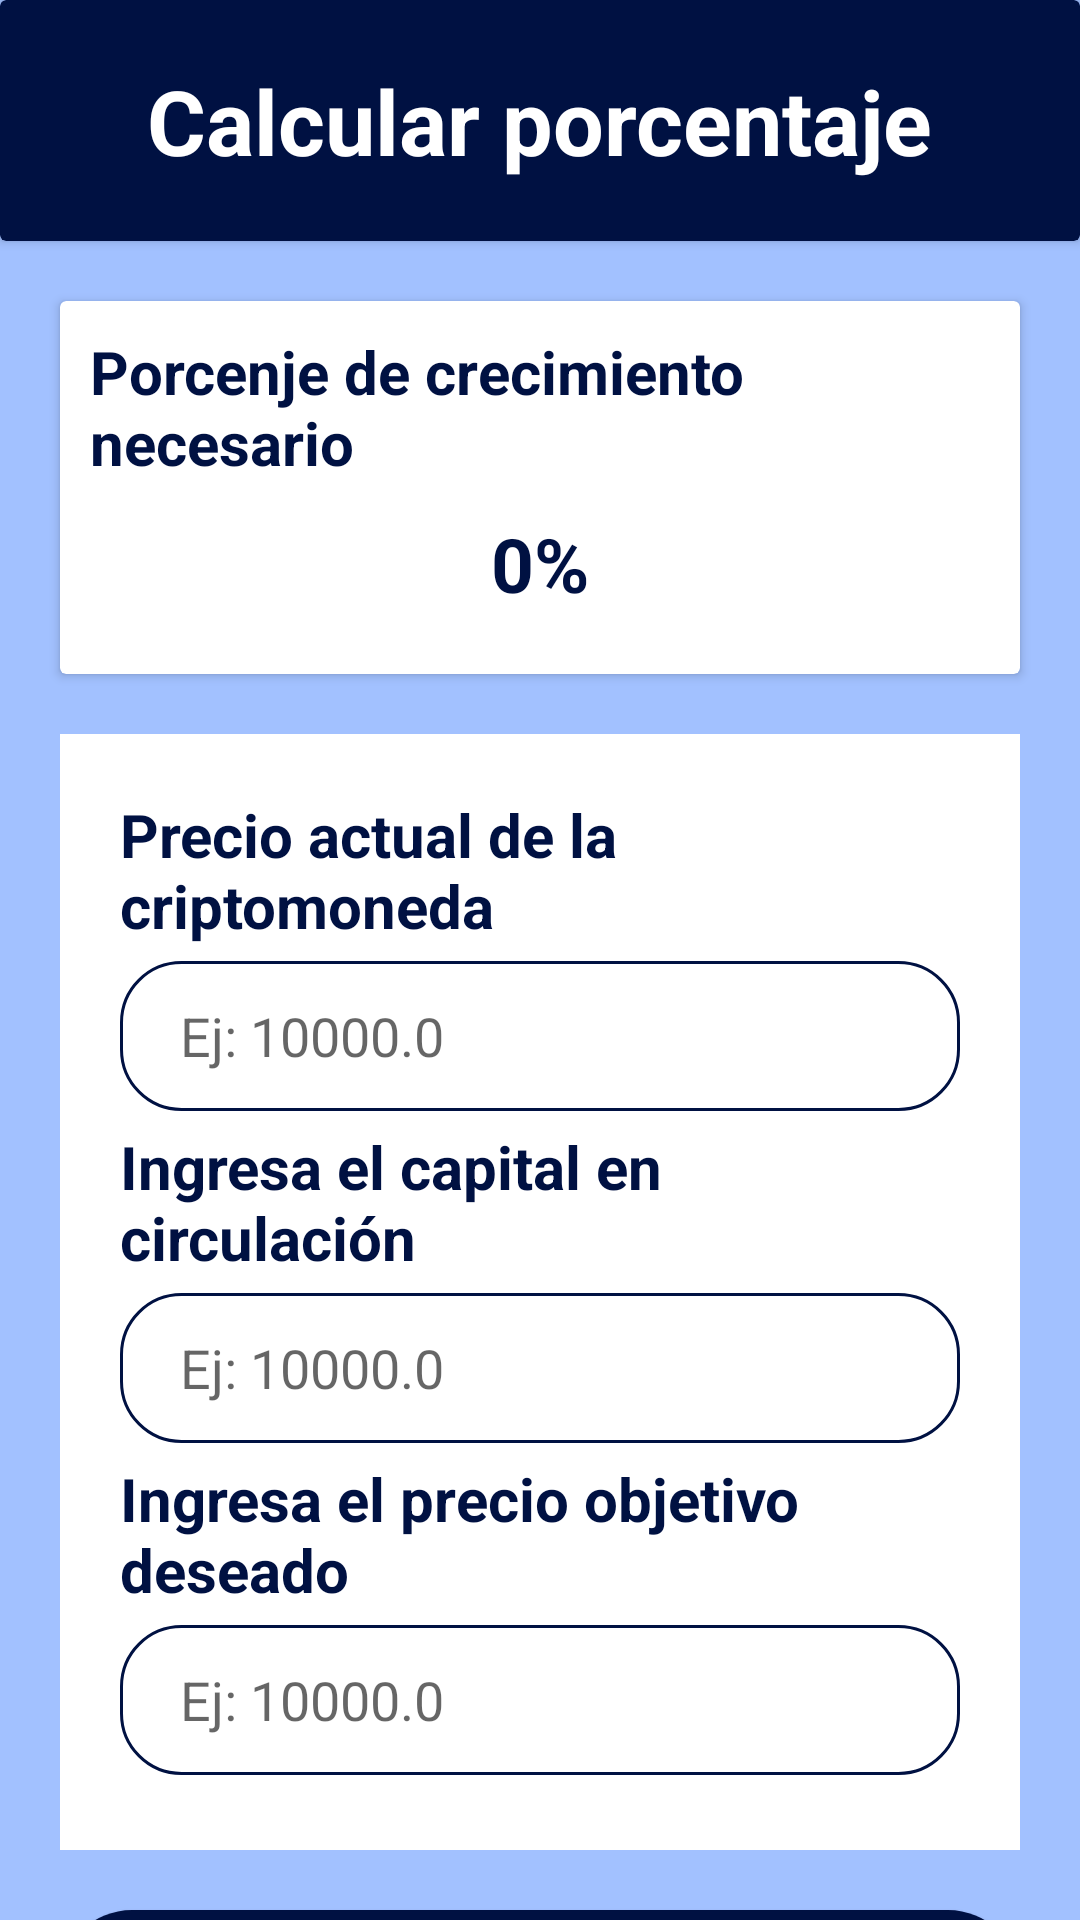

Here is an Android app screen rendered from its layout file. Give the layout XML and the strings, colors and styles it references.
<!-- AndroidManifest.xml: application theme Theme.Cryptocalculator -->
<!-- res/layout/activity_percent.xml -->
<?xml version="1.0" encoding="utf-8"?>
<androidx.constraintlayout.widget.ConstraintLayout xmlns:android="http://schemas.android.com/apk/res/android"
    xmlns:app="http://schemas.android.com/apk/res-auto"
    xmlns:tools="http://schemas.android.com/tools"
    android:layout_width="match_parent"
    android:layout_height="match_parent"
    tools:context=".PercentActivity"
    android:background="@color/light_blue">

    <androidx.cardview.widget.CardView
        android:id="@+id/titleBox"
        android:layout_width="match_parent"
        android:layout_height="wrap_content"
        app:layout_constraintStart_toStartOf="parent"
        app:layout_constraintEnd_toEndOf="parent"
        app:layout_constraintTop_toTopOf="parent"
        android:backgroundTint="@color/dark_blue">

        <TextView
            android:layout_width="wrap_content"
            android:layout_height="wrap_content"
            android:layout_gravity="center"
            android:layout_margin="20dp"
            android:textSize="30sp"
            android:textStyle="bold"
            android:text="@string/percent_title"
            android:textColor="@color/white"/>
    </androidx.cardview.widget.CardView>

    <androidx.cardview.widget.CardView
        android:id="@+id/display"
        android:layout_width="match_parent"
        android:layout_height="wrap_content"
        app:layout_constraintStart_toStartOf="parent"
        app:layout_constraintTop_toBottomOf="@id/titleBox"
        app:layout_constraintEnd_toEndOf="parent"
        android:background="@color/white"
        android:layout_margin="20dp"
        android:padding="20dp">

        <LinearLayout
            android:layout_width="match_parent"
            android:layout_height="wrap_content"
            android:orientation="vertical">

            <TextView
                android:layout_width="wrap_content"
                android:layout_height="wrap_content"
                android:text="@string/title_percent_display"
                android:textStyle="bold"
                android:textColor="@color/dark_blue"
                android:textSize="20sp"
                android:layout_gravity="center"
                android:layout_margin="10dp"/>

            <TextView
                android:id="@+id/displayPercent"
                android:layout_width="wrap_content"
                android:layout_height="wrap_content"
                android:text="0%"
                android:textStyle="bold"
                android:textSize="25sp"
                android:textColor="@color/dark_blue"
                android:layout_gravity="center"
                android:layout_marginBottom="20dp"/>
        </LinearLayout>

    </androidx.cardview.widget.CardView>

    <LinearLayout
        android:id="@+id/formPercent"
        app:layout_constraintStart_toStartOf="parent"
        app:layout_constraintTop_toBottomOf="@+id/display"
        app:layout_constraintEnd_toEndOf="parent"
        android:layout_width="match_parent"
        android:layout_height="wrap_content"
        android:orientation="vertical"
        android:padding="20dp"
        android:layout_margin="20dp"
        android:background="@color/white">

        <TextView
            android:layout_width="wrap_content"
            android:layout_height="wrap_content"
            android:text="@string/title_input_actual_price"
            android:textSize="20sp"
            android:textStyle="bold"
            android:textColor="@color/dark_blue"
            android:layout_gravity="center"/>

        <EditText
            android:id="@+id/etCrypto"
            android:layout_width="match_parent"
            android:layout_height="50dp"
            android:layout_marginVertical="5dp"
            android:background="@drawable/input_custom_styles"
            android:inputType="numberDecimal"
            android:hint="@string/placeholder"/>

        <TextView
            android:layout_width="wrap_content"
            android:layout_height="wrap_content"
            android:text="@string/title_capitalization"
            android:textSize="20sp"
            android:textStyle="bold"
            android:textColor="@color/dark_blue"
            android:layout_gravity="center"/>

        <EditText
            android:id="@+id/etCap"
            android:layout_width="match_parent"
            android:layout_height="50dp"
            android:layout_marginVertical="5dp"
            android:background="@drawable/input_custom_styles"
            android:inputType="number"
            android:hint="@string/placeholder"/>
        <TextView
            android:layout_width="wrap_content"
            android:layout_height="wrap_content"
            android:text="@string/title_objetive_price"
            android:textSize="20sp"
            android:textStyle="bold"
            android:textColor="@color/dark_blue"
            android:layout_gravity="center"/>

        <EditText
            android:id="@+id/etObjective"
            android:layout_width="match_parent"
            android:layout_height="50dp"
            android:layout_marginVertical="5dp"
            android:background="@drawable/input_custom_styles"
            android:inputType="numberDecimal"
            android:hint="@string/placeholder"/>
    </LinearLayout>

    <Button
        android:id="@+id/btnCalcPerc"
        android:layout_width="match_parent"
        android:layout_height="wrap_content"
        app:layout_constraintStart_toStartOf="parent"
        app:layout_constraintEnd_toEndOf="parent"
        app:layout_constraintTop_toBottomOf="@+id/formPercent"
        android:layout_margin="20dp"
        android:text="@string/btn_percent_text"
        android:textColor="@color/white"
        android:background="@drawable/btn_home_style"
        android:textSize="15sp"
        android:textStyle="bold"/>

</androidx.constraintlayout.widget.ConstraintLayout>
<!-- resources referenced by this layout -->
<resources>
  <color name="dark_blue">#001142</color>
  <color name="light_blue">#A2C1FF</color>
  <color name="white">#ffffff</color>
  <!-- drawable btn_home_style (drawable) -->
  <?xml version="1.0" encoding="utf-8"?>
  <shape xmlns:android="http://schemas.android.com/apk/res/android">
      <corners android:radius="50dp"/>
      <solid android:color="@color/dark_blue"/>
      <padding android:top="5dp"/>
      <padding android:bottom="5dp"/>
  </shape>
  <!-- drawable input_custom_styles (drawable) -->
  <?xml version="1.0" encoding="utf-8"?>
  <shape xmlns:android="http://schemas.android.com/apk/res/android">
      <corners android:radius="20dp"/>
      <stroke
          android:width="1dp"
          android:color="@color/dark_blue"/>
      <padding android:left="20dp"/>
  </shape>
  <string name="btn_percent_text">Calcular porcentaje</string>
  <string name="percent_title">Calcular porcentaje</string>
  <string name="placeholder">Ej: 10000.0</string>
  <string name="title_capitalization">Ingresa el capital en circulación</string>
  <string name="title_input_actual_price">Precio actual de la criptomoneda</string>
  <string name="title_objetive_price">Ingresa el precio objetivo deseado</string>
  <string name="title_percent_display">Porcenje de crecimiento necesario</string>
  <style name="Theme.Cryptocalculator" parent="Theme.MaterialComponents.DayNight.DarkActionBar">
          
          <item name="colorPrimary">@color/purple_500</item>
          <item name="colorPrimaryVariant">@color/purple_700</item>
          <item name="colorOnPrimary">@color/white</item>
          
          <item name="colorSecondary">@color/teal_200</item>
          <item name="colorSecondaryVariant">@color/teal_700</item>
          <item name="colorOnSecondary">@color/black</item>
          
          <item name="android:statusBarColor">?attr/colorPrimaryVariant</item>
          
      </style>
  <color name="purple_500">#001142</color>
  <color name="purple_700">#1F40A2</color>
  <color name="teal_200">#90CAF9</color>
  <color name="teal_700">#0097A7</color>
  <color name="black">#000000</color>
</resources>
